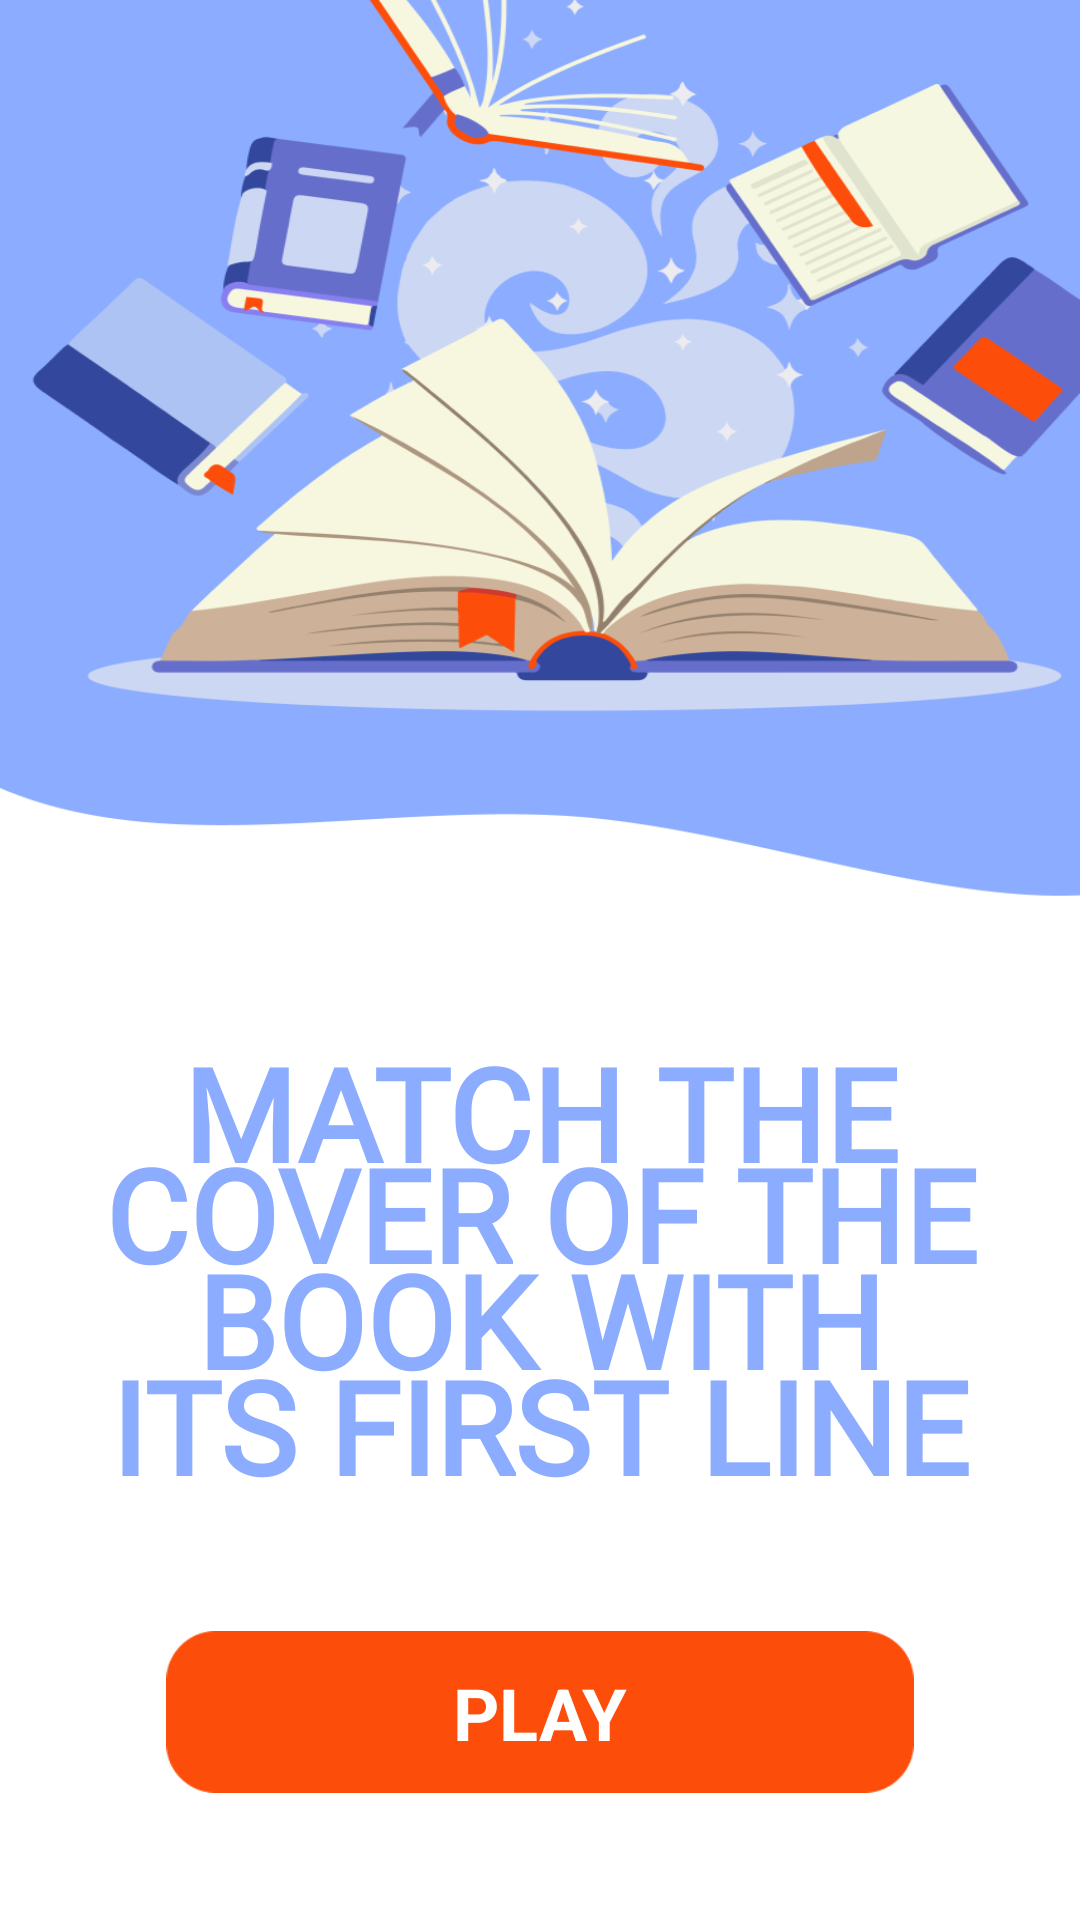

Reconstruct the res/layout file that produces this screen, plus the resources it refers to.
<!-- AndroidManifest.xml: application theme Theme.Tz_book_quiz -->
<!-- res/layout/fragment_menu.xml -->
<?xml version="1.0" encoding="utf-8"?>
<androidx.constraintlayout.widget.ConstraintLayout xmlns:android="http://schemas.android.com/apk/res/android"
    xmlns:app="http://schemas.android.com/apk/res-auto"
    xmlns:tools="http://schemas.android.com/tools"
    android:layout_width="match_parent"
    android:layout_height="match_parent"
    android:background="@drawable/background"
    android:padding="32dp"
    tools:context=".presentation.fragments.MenuFragment">

    <androidx.constraintlayout.widget.Guideline
        android:id="@+id/gl"
        android:layout_width="wrap_content"
        android:layout_height="wrap_content"
        android:orientation="horizontal"
        app:layout_constraintGuide_percent="0.52" />

    <TextView
        android:id="@+id/rules"
        android:layout_width="wrap_content"
        android:layout_height="wrap_content"
        android:fontFamily="@font/oswald"
        android:gravity="center"
        android:lineSpacingMultiplier="0.7"
        android:paddingBottom="15dp"
        android:text="@string/game_rules"
        android:textColor="@color/blue"
        android:textSize="43sp"
        android:textStyle="bold"
        app:layout_constraintBottom_toTopOf="@id/button_play"
        app:layout_constraintEnd_toEndOf="parent"
        app:layout_constraintStart_toStartOf="parent"
        app:layout_constraintTop_toTopOf="@id/gl" />

    <ImageView
        android:id="@+id/button_play"
        android:layout_width="260dp"
        android:layout_height="54dp"
        android:layout_marginTop="15dp"
        android:contentDescription="@string/play_button"
        android:src="@drawable/button"
        app:layout_constraintBottom_toBottomOf="parent"
        app:layout_constraintEnd_toEndOf="parent"
        app:layout_constraintStart_toStartOf="parent"
        app:layout_constraintTop_toBottomOf="@id/rules" />

    <TextView
        android:id="@+id/play"
        android:layout_width="wrap_content"
        android:layout_height="wrap_content"
        android:text="@string/play"
        android:textColor="@color/white"
        android:textSize="24sp"
        android:textStyle="bold"
        app:layout_constraintBottom_toBottomOf="@id/button_play"
        app:layout_constraintEnd_toEndOf="@id/button_play"
        app:layout_constraintStart_toStartOf="@id/button_play"
        app:layout_constraintTop_toTopOf="@id/button_play" />

</androidx.constraintlayout.widget.ConstraintLayout>
<!-- resources referenced by this layout -->
<resources>
  <color name="blue">#8BACFF</color>
  <color name="white">#FFFFFFFF</color>
  <!-- drawable background: png bitmap (drawable, 113353 bytes) -->
  <!-- drawable button: png bitmap (drawable, 1472 bytes) -->
  <string name="game_rules">MATCH THE COVER OF THE BOOK WITH ITS FIRST LINE</string>
  <string name="play">PLAY</string>
  <string name="play_button">Play button</string>
  <style name="Theme.Tz_book_quiz" parent="Theme.MaterialComponents.DayNight.NoActionBar">
          
          <item name="colorPrimary">@color/purple_500</item>
          <item name="colorPrimaryVariant">@color/blue</item>
          <item name="colorOnPrimary">@color/white</item>
          
          <item name="colorSecondary">@color/teal_200</item>
          <item name="colorSecondaryVariant">@color/teal_700</item>
          <item name="colorOnSecondary">@color/black</item>
          
          <item name="android:statusBarColor" tools:targetApi="l">?attr/colorPrimaryVariant</item>
          
      </style>
  <color name="purple_500">#FF6200EE</color>
  <color name="teal_200">#FF03DAC5</color>
  <color name="teal_700">#FF018786</color>
  <color name="black">#FF000000</color>
</resources>
